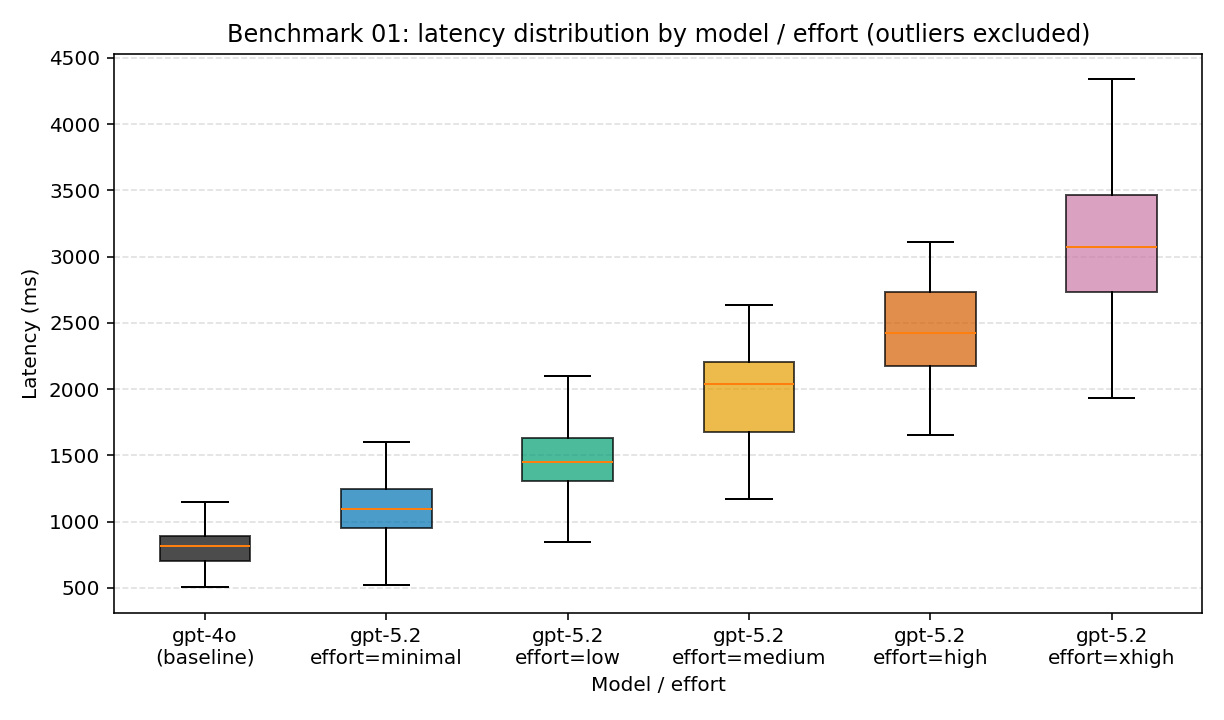

The data file committed next to this chart (first rows):
effort, mean_latency_ms, model, n_used, std_latency_ms
, 809.7, gpt-4o, 58, 160.7
minimal, 1113, gpt-5.2, 58, 249
low, 1480, gpt-5.2, 60, 273.8
medium, 1966, gpt-5.2, 59, 353.9
high, 2434, gpt-5.2, 60, 386.5
xhigh, 3088, gpt-5.2, 59, 548.2
